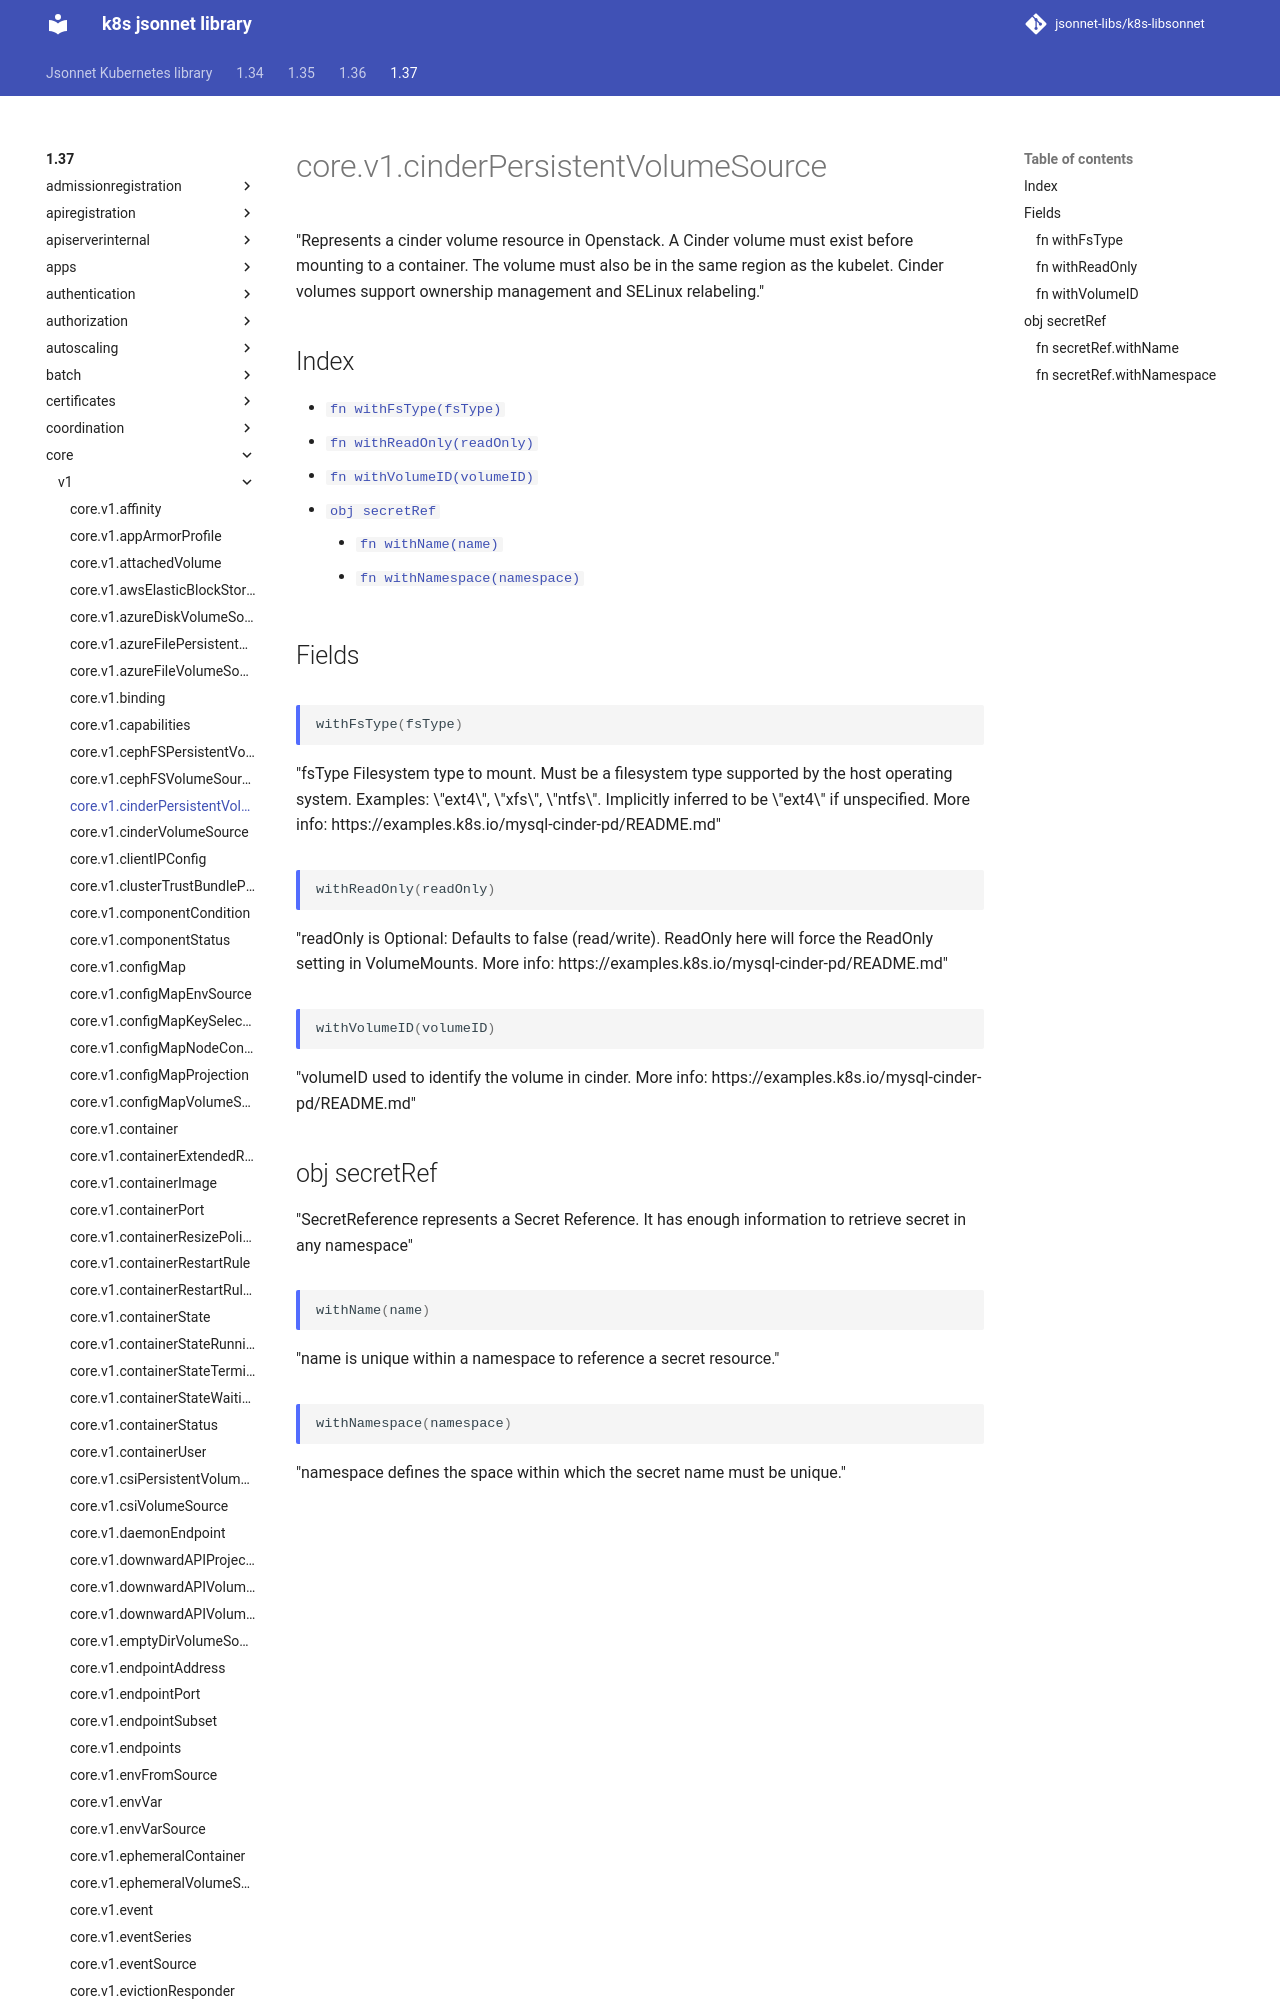

repository: jsonnet-libs/k8s-libsonnet · page: 1.37/core/v1/cinderPersistentVolumeSource/index.html · generator: mkdocs

---
permalink: /1.37/core/v1/cinderPersistentVolumeSource/
---

# core.v1.cinderPersistentVolumeSource

"Represents a cinder volume resource in Openstack. A Cinder volume must exist before mounting to a container. The volume must also be in the same region as the kubelet. Cinder volumes support ownership management and SELinux relabeling."
